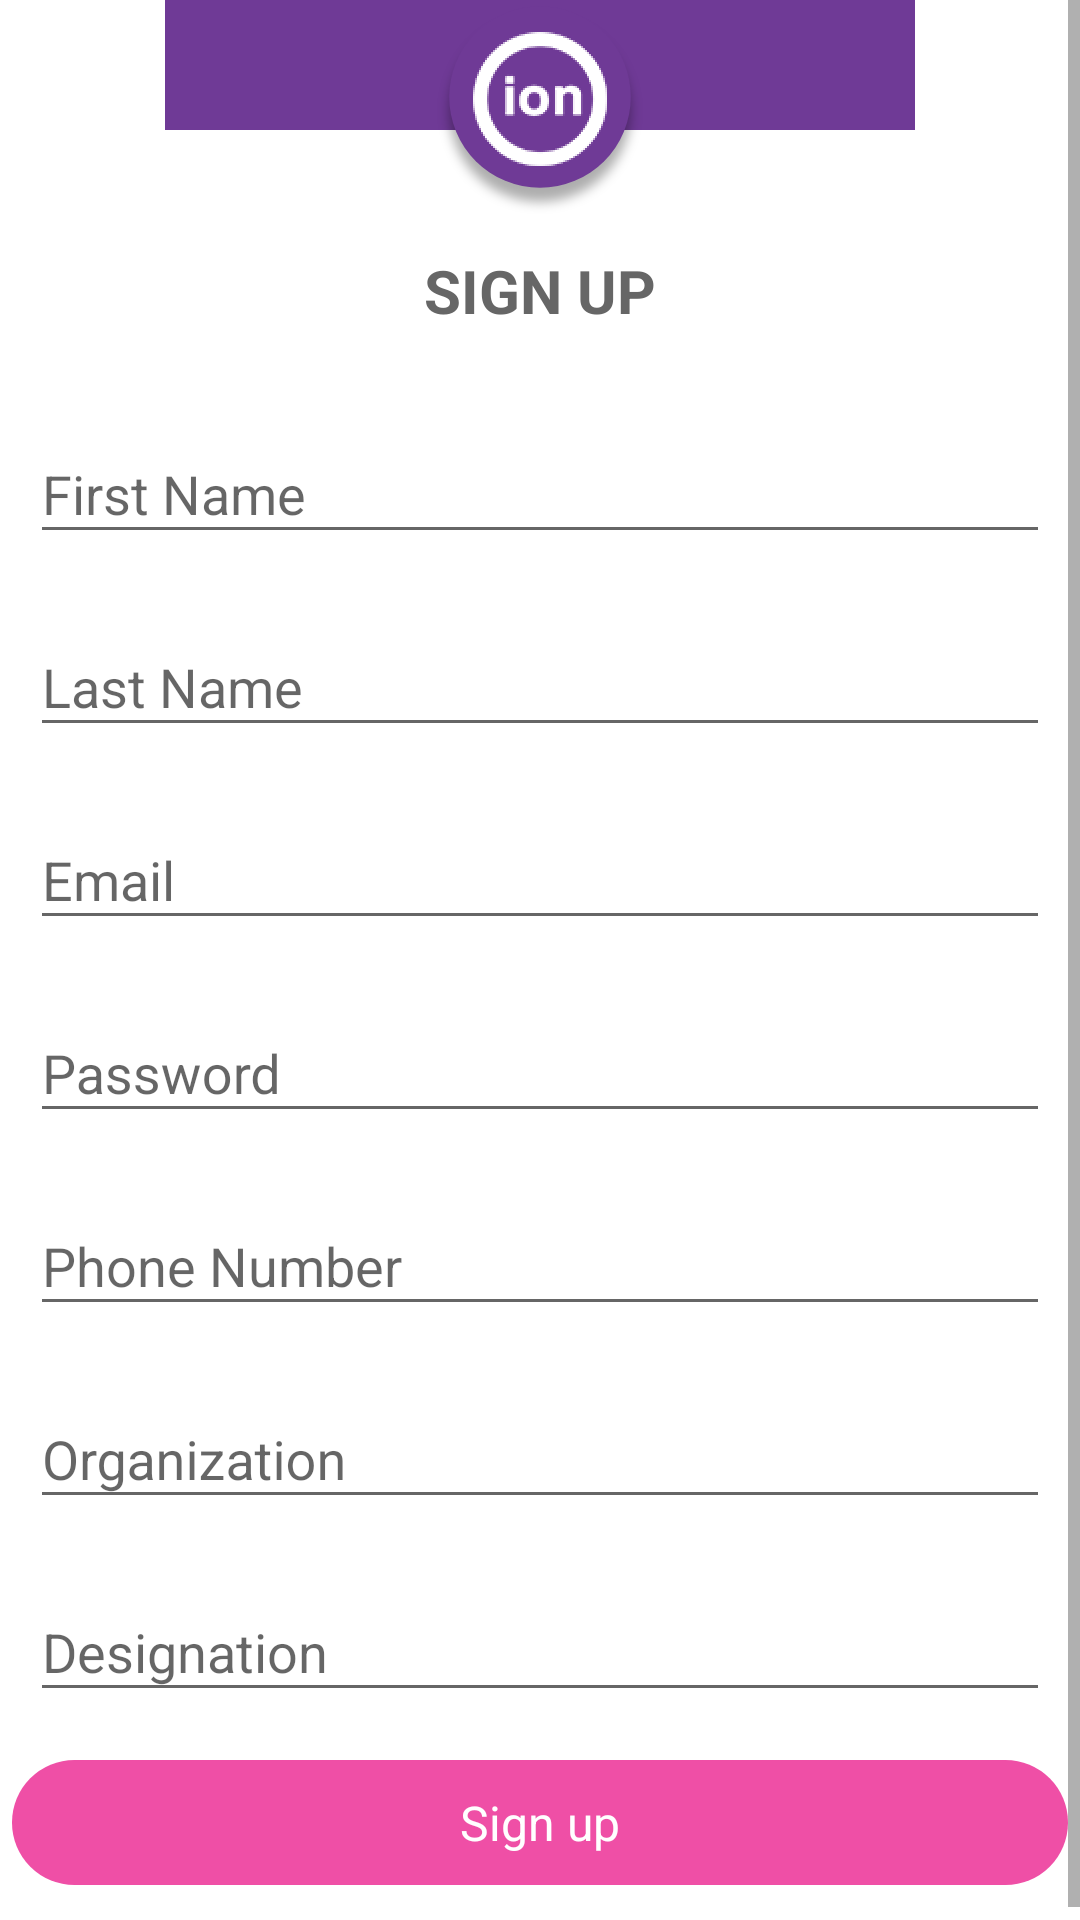

Layout XML and referenced resources for this Android screen:
<!-- AndroidManifest.xml: activity theme AppTheme.NoActionBar -->
<!-- res/layout/activity_signup.xml -->
<?xml version="1.0" encoding="utf-8"?>
<ScrollView xmlns:android="http://schemas.android.com/apk/res/android"
    xmlns:app="http://schemas.android.com/apk/res-auto"
    android:layout_width="match_parent"
    android:layout_height="match_parent"
    app:behavior_hideable="true"
    app:behavior_peekHeight="@dimen/sign_up_peek_height"
    >


    <LinearLayout
        android:id="@+id/fsu_main_view"
        android:layout_width="match_parent"
        android:layout_height="match_parent"
        android:background="@color/colorWhite"
        android:orientation="vertical">

        <ImageView
            android:id="@+id/inside_imageview"
            android:layout_width="match_parent"
            android:layout_height="wrap_content"
            android:src="@drawable/signup_logo" />


        <TextView
            android:layout_width="wrap_content"
            android:layout_height="wrap_content"
            android:layout_margin="@dimen/onboarding_form_margin"
            android:text="@string/sign_up"
            android:textAllCaps="true"
            android:layout_gravity="center"
            android:textColor="@color/grayDark"
            android:textSize="20sp"
            android:textStyle="bold" />

        <android.support.design.widget.TextInputLayout
            style="@style/OnboardingFormField"
            android:layout_width="match_parent"
            android:layout_height="wrap_content">

            <android.support.design.widget.TextInputEditText
                android:id="@+id/fsu_first_name"
                style="@style/OnboardingFormInputField"
                android:layout_width="match_parent"
                android:layout_height="wrap_content"
                android:hint="@string/first_name"
                android:imeOptions="actionNext"
                android:inputType="textPersonName|textCapWords" />
        </android.support.design.widget.TextInputLayout>

        <android.support.design.widget.TextInputLayout
            style="@style/OnboardingFormField"
            android:layout_width="match_parent"
            android:layout_height="wrap_content">

            <android.support.design.widget.TextInputEditText
                android:id="@+id/fsu_last_name"
                style="@style/OnboardingFormInputField"
                android:layout_width="match_parent"
                android:layout_height="wrap_content"
                android:hint="@string/last_name"
                android:imeOptions="actionNext"
                android:inputType="textPersonName|textCapWords" />
        </android.support.design.widget.TextInputLayout>

        <android.support.design.widget.TextInputLayout
            style="@style/OnboardingFormField"
            android:layout_width="match_parent"
            android:layout_height="wrap_content">

            <android.support.design.widget.TextInputEditText
                android:id="@+id/fsu_email"
                style="@style/OnboardingFormInputField"
                android:layout_width="match_parent"
                android:layout_height="wrap_content"
                android:hint="@string/email"
                android:imeOptions="actionNext"
                android:inputType="textEmailAddress" />
        </android.support.design.widget.TextInputLayout>

        <android.support.design.widget.TextInputLayout
            style="@style/OnboardingFormField"
            android:layout_width="match_parent"
            android:layout_height="wrap_content">

            <android.support.design.widget.TextInputEditText
                android:id="@+id/fsu_password"
                style="@style/OnboardingFormInputField"
                android:layout_width="match_parent"
                android:layout_height="wrap_content"
                android:hint="@string/password"
                android:imeOptions="actionNext"
                android:inputType="textPassword" />
        </android.support.design.widget.TextInputLayout>

        <android.support.design.widget.TextInputLayout
            style="@style/OnboardingFormField"
            android:layout_width="match_parent"
            android:layout_height="wrap_content">

            <android.support.design.widget.TextInputEditText
                android:id="@+id/fsu_phone_number"
                style="@style/OnboardingFormInputField"
                android:layout_width="match_parent"
                android:layout_height="wrap_content"
                android:digits="0123456789"
                android:hint="@string/phone_number"
                android:imeOptions="actionNext"
                android:inputType="phone"
                android:maxLength="10" />
        </android.support.design.widget.TextInputLayout>

        <android.support.design.widget.TextInputLayout
            style="@style/OnboardingFormField"
            android:layout_width="match_parent"
            android:layout_height="wrap_content">

            <android.support.design.widget.TextInputEditText
                android:id="@+id/fsu_organization"
                style="@style/OnboardingFormInputField"
                android:layout_width="match_parent"
                android:layout_height="wrap_content"
                android:hint="@string/organization"
                android:imeOptions="actionNext"
                android:inputType="textCapWords" />
        </android.support.design.widget.TextInputLayout>

        <android.support.design.widget.TextInputLayout
            style="@style/OnboardingFormField"
            android:layout_width="match_parent"
            android:layout_height="wrap_content">

            <android.support.design.widget.TextInputEditText
                android:id="@+id/fsu_designation"
                style="@style/OnboardingFormInputField"
                android:layout_width="match_parent"
                android:layout_height="wrap_content"
                android:hint="@string/designation"
                android:imeOptions="actionDone"
                android:inputType="textCapWords" />
        </android.support.design.widget.TextInputLayout>

                <android.support.design.widget.TextInputLayout
                    android:id="@+id/fsu_user_group_drop_down"
                    style="@style/OnboardingFormField"
                    android:visibility="gone"
                    android:layout_width="match_parent"
                    android:layout_height="wrap_content">

                    <android.support.design.widget.TextInputEditText
                        android:id="@+id/fsu_user_group"
                        style="@style/OnboardingFormInputField"
                        android:layout_width="match_parent"
                        android:layout_height="wrap_content"
                        android:drawableRight="@drawable/ic_arrow_drop_down"
                        android:hint="@string/user_group" />
                </android.support.design.widget.TextInputLayout>

        <TextView
            android:id="@+id/fsu_sign_up"
            style="@style/AccentButton"
            android:layout_width="match_parent"
            android:layout_height="wrap_content"
            android:background="@drawable/ic_button"
            android:layout_marginTop="@dimen/onboarding_form_margin"
            android:layout_marginBottom="@dimen/onboarding_form_margin"
            android:text="@string/sign_up" />
    </LinearLayout>
</ScrollView>
<!-- resources referenced by this layout -->
<resources>
  <color name="colorWhite">#FFFFFF</color>
  <color name="grayDark">#666666</color>
  <dimen name="onboarding_form_margin">10dp</dimen>
  <dimen name="sign_up_peek_height">300dp</dimen>
  <!-- drawable ic_button (drawable) -->
  <?xml version="1.0" encoding="utf-8"?>
  <inset xmlns:android="http://schemas.android.com/apk/res/android"
      android:insetLeft="4dp"
      android:insetTop="6dp"
      android:insetRight="4dp"
      android:insetBottom="6dp">
      <ripple android:color="?attr/colorControlHighlight">
          <item>
              <shape android:shape="rectangle"
                  android:tint="#ef4fa6">
                  <corners android:radius="25dp" />
                  <solid android:color="@color/colorButton" />
                  <padding android:bottom="6dp" />
              </shape>
          </item>
      </ripple>
  </inset>
  <!-- drawable signup_logo: png bitmap (drawable-xxhdpi, 13098 bytes) -->
  <string name="designation">Designation</string>
  <string name="email">Email</string>
  <string name="first_name">First Name</string>
  <string name="last_name">Last Name</string>
  <string name="organization">Organization</string>
  <string name="password">Password</string>
  <string name="phone_number">Phone Number</string>
  <string name="sign_up">Sign up</string>
  <string name="user_group">Role</string>
  <style name="AccentButton">
          <item name="android:textSize">@dimen/accent_button_text</item>
          <item name="android:background">@drawable/ic_accent_button</item>
          <item name="android:gravity">center</item>
          <item name="android:textAllCaps">false</item>
          <item name="android:textColor">@color/colorWhite</item>
          <item name="android:paddingTop">@dimen/accent_button_vertical_padding</item>
          <item name="android:paddingBottom">@dimen/accent_button_vertical_padding</item>
          <item name="android:paddingLeft">@dimen/accent_button_horizontal_padding</item>
          <item name="android:paddingRight">@dimen/accent_button_horizontal_padding</item>
      </style>
  <style name="OnboardingFormField">
          <item name="android:layout_marginTop">@dimen/onboarding_form_vertical_spacing</item>
          <item name="android:layout_marginLeft">@dimen/onboarding_form_margin</item>
          <item name="android:layout_marginRight">@dimen/onboarding_form_margin</item>
      </style>
  <style name="OnboardingFormInputField">
          <item name="android:minLines">1</item>
          <item name="android:maxLines">1</item>
      </style>
  <style name="AppTheme.NoActionBar">
          <item name="windowActionBar">false</item>
          <item name="windowNoTitle">true</item>
          <item name="android:windowBackground">@null</item>
  
      </style>
  <color name="colorButton">#ee0290</color>
  <dimen name="accent_button_text">16sp</dimen>
  <!-- drawable ic_accent_button (drawable) -->
  <?xml version="1.0" encoding="utf-8"?>
  <selector xmlns:android="http://schemas.android.com/apk/res/android">>
      <item android:state_pressed="true">
          <shape android:shape="rectangle">
              <solid android:color="@color/colorAccentDark" />
          </shape>
      </item>
  
      <item>
          <shape android:shape="rectangle">
              <solid android:color="@color/colorAccent" />
          </shape>
      </item>
  
  </selector>
  <dimen name="accent_button_vertical_padding">16dp</dimen>
  <dimen name="accent_button_horizontal_padding">16dp</dimen>
  <dimen name="onboarding_form_vertical_spacing">12dp</dimen>
  <color name="colorAccentDark">#6C2AB1</color>
  <color name="colorAccent">#5D4393</color>
</resources>
